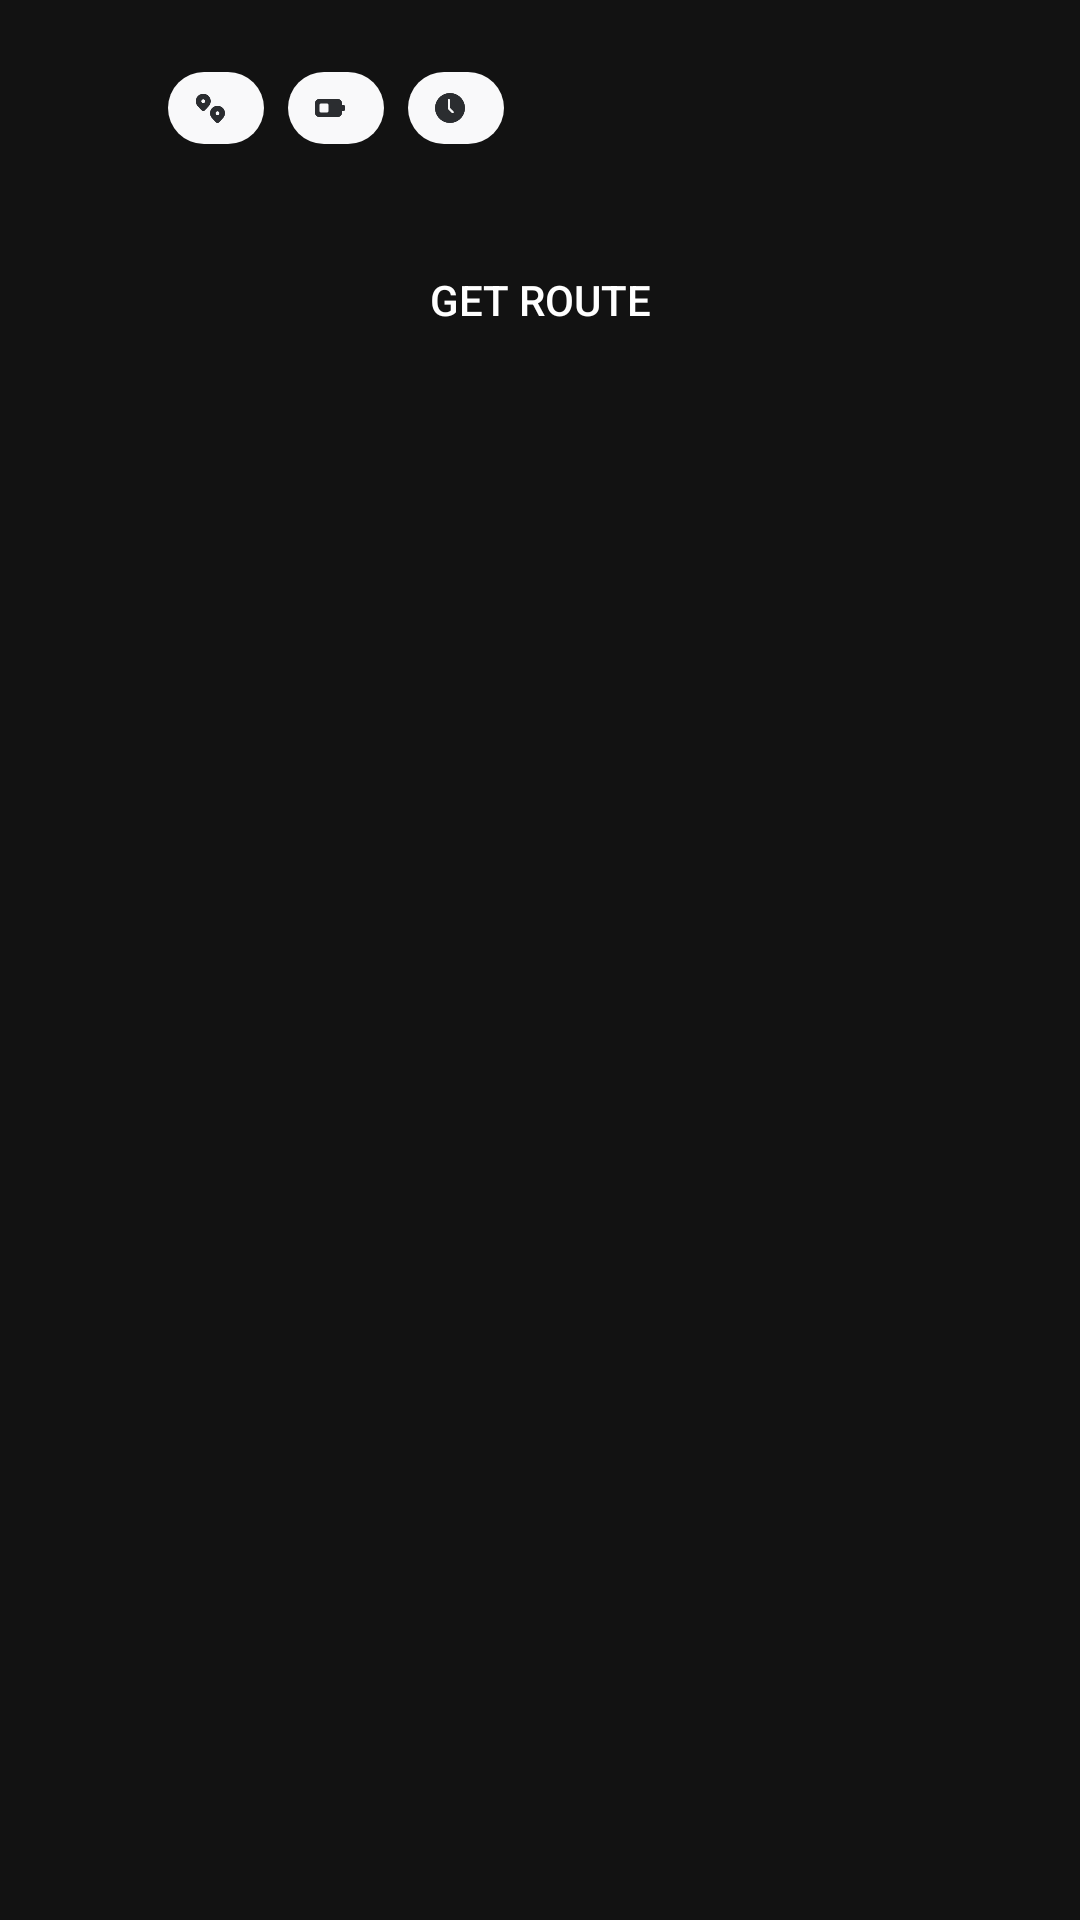

Write the Android layout XML for this screen, with the resource values it uses.
<!-- AndroidManifest.xml: application theme Theme.MaterialComponents.NoActionBar -->
<!-- res/layout/fragment_user_details.xml -->
<?xml version="1.0" encoding="utf-8"?>
<androidx.constraintlayout.widget.ConstraintLayout xmlns:android="http://schemas.android.com/apk/res/android"
    xmlns:app="http://schemas.android.com/apk/res-auto"
    android:layout_width="match_parent"
    android:layout_height="wrap_content"
    android:layout_marginStart="@dimen/margin_horizontal"
    android:layout_marginEnd="@dimen/margin_horizontal">

    <ImageView
        android:id="@+id/imageUserpic"
        android:layout_width="@dimen/size_userpic"
        android:layout_height="@dimen/size_userpic"
        android:padding="@dimen/padding"
        app:layout_constraintStart_toStartOf="parent"
        app:layout_constraintTop_toTopOf="parent" />

    <TextView
        android:id="@+id/textUsername"
        android:layout_width="wrap_content"
        android:layout_height="wrap_content"
        android:layout_marginStart="@dimen/margin_horizontal_xsmall"
        android:fontFamily="@font/podkova"
        android:textAlignment="viewStart"
        android:textColor="@color/black"
        android:textSize="@dimen/text_size_big"
        android:textStyle="bold"
        app:layout_constraintStart_toEndOf="@+id/imageUserpic"
        app:layout_constraintTop_toTopOf="@+id/imageUserpic" />

    <LinearLayout
        android:id="@+id/layoutDistance"
        android:layout_width="wrap_content"
        android:layout_height="@dimen/height_label"
        android:layout_marginStart="@dimen/margin_horizontal_xsmall"
        android:background="@drawable/tiny_rounded_grey_background"
        android:paddingStart="@dimen/padding_horizontal_small"
        android:paddingEnd="@dimen/padding_horizontal_small"
        app:layout_constraintBottom_toBottomOf="@+id/imageUserpic"
        app:layout_constraintStart_toEndOf="@+id/imageUserpic">

        <ImageView
            android:id="@+id/imageUserInfoDistance"
            android:layout_width="@dimen/icon_size_xxsmall"
            android:layout_height="@dimen/icon_size_xxsmall"
            android:layout_gravity="center"
            android:background="@drawable/image_distance"
            android:backgroundTint="@color/grey_2b"
            android:contentDescription="TODO" />

        <TextView
            android:id="@+id/textUserInfoDistance"
            android:layout_width="wrap_content"
            android:layout_height="wrap_content"
            android:layout_gravity="center"
            android:layout_marginStart="@dimen/margin_horizontal_xxsmall"
            android:fontFamily="@font/podkova"
            android:textColor="@color/black"
            android:textSize="@dimen/text_size_regular" />
    </LinearLayout>

    <LinearLayout
        android:id="@+id/layoutBattery"
        android:layout_width="wrap_content"
        android:layout_height="@dimen/height_label"
        android:layout_marginStart="@dimen/margin_horizontal_xsmall"
        android:background="@drawable/tiny_rounded_grey_background"
        android:paddingStart="@dimen/padding_horizontal_small"
        android:paddingEnd="@dimen/padding_horizontal_small"
        app:layout_constraintBottom_toBottomOf="@+id/imageUserpic"
        app:layout_constraintStart_toEndOf="@+id/layoutDistance">

        <ImageView
            android:id="@+id/imageUserInfoBattery"
            android:layout_width="@dimen/icon_size_xxsmall"
            android:layout_height="@dimen/icon_size_xxsmall"
            android:layout_gravity="center"
            android:background="@drawable/image_battery"
            android:backgroundTint="@color/grey_2b"
            android:contentDescription="TODO" />

        <TextView
            android:id="@+id/textUserInfoBattery"
            android:layout_width="wrap_content"
            android:layout_height="wrap_content"
            android:layout_gravity="center"
            android:layout_marginStart="@dimen/margin_horizontal_xxsmall"
            android:fontFamily="@font/podkova"
            android:textColor="@color/black"
            android:textSize="@dimen/text_size_regular" />
    </LinearLayout>

    <LinearLayout
        android:id="@+id/layoutTime"
        android:layout_width="wrap_content"
        android:layout_height="@dimen/height_label"
        android:layout_marginStart="@dimen/margin_horizontal_xsmall"
        android:background="@drawable/tiny_rounded_grey_background"
        android:paddingStart="@dimen/padding_horizontal_small"
        android:paddingEnd="@dimen/padding_horizontal_small"
        app:layout_constraintBottom_toBottomOf="@+id/imageUserpic"
        app:layout_constraintStart_toEndOf="@+id/layoutBattery">

        <ImageView
            android:id="@+id/imageUserInfoTime"
            android:layout_width="@dimen/icon_size_xxsmall"
            android:layout_height="@dimen/icon_size_xxsmall"
            android:layout_gravity="center"
            android:background="@drawable/image_time"
            android:backgroundTint="@color/grey_2b"
            android:contentDescription="TODO" />

        <TextView
            android:id="@+id/textUserInfoTime"
            android:layout_width="wrap_content"
            android:layout_height="wrap_content"
            android:layout_gravity="center"
            android:layout_marginStart="@dimen/margin_horizontal_xxsmall"
            android:fontFamily="@font/podkova"
            android:textColor="@color/black"
            android:textSize="@dimen/text_size_regular" />
    </LinearLayout>

    <androidx.appcompat.widget.AppCompatButton
        android:id="@+id/buttonGetRoute"
        style="?android:attr/borderlessButtonStyle"
        android:layout_width="0dp"
        android:layout_height="@dimen/height_button"
        android:layout_marginTop="@dimen/margin_vertical"
        android:background="@drawable/button_primary_selector"
        android:text="@string/get_route"
        android:textColor="@color/white"
        app:layout_constraintEnd_toEndOf="parent"
        app:layout_constraintStart_toStartOf="parent"
        app:layout_constraintTop_toBottomOf="@+id/imageUserpic" />


</androidx.constraintlayout.widget.ConstraintLayout>
<!-- resources referenced by this layout -->
<resources>
  <color name="black">#1b1716</color>
  <color name="grey_2b">#2B2D30</color>
  <color name="white">#ffffff</color>
  <dimen name="height_button">56dp</dimen>
  <dimen name="height_label">24dp</dimen>
  <dimen name="icon_size_xxsmall">12dp</dimen>
  <dimen name="margin_horizontal">24dp</dimen>
  <dimen name="margin_horizontal_xsmall">8dp</dimen>
  <dimen name="margin_horizontal_xxsmall">4dp</dimen>
  <dimen name="margin_vertical">24dp</dimen>
  <dimen name="padding">8dp</dimen>
  <dimen name="padding_horizontal_small">8dp</dimen>
  <dimen name="size_userpic">48dp</dimen>
  <dimen name="text_size_big">18sp</dimen>
  <dimen name="text_size_regular">14sp</dimen>
  <!-- drawable image_battery: png bitmap (drawable, 2285 bytes) -->
  <!-- drawable image_distance: png bitmap (drawable, 2815 bytes) -->
  <!-- drawable image_time: png bitmap (drawable, 2999 bytes) -->
  <!-- drawable tiny_rounded_grey_background (drawable) -->
  <?xml version="1.0" encoding="utf-8"?>
  <shape xmlns:android="http://schemas.android.com/apk/res/android">
      <solid android:color="@color/grey_f9"/>
      <corners android:radius="@dimen/radius_large"/>
  </shape>
  <string name="get_route">Get route</string>
  <color name="grey_f9">#F9F9FA</color>
  <dimen name="radius_large">20dp</dimen>
</resources>
